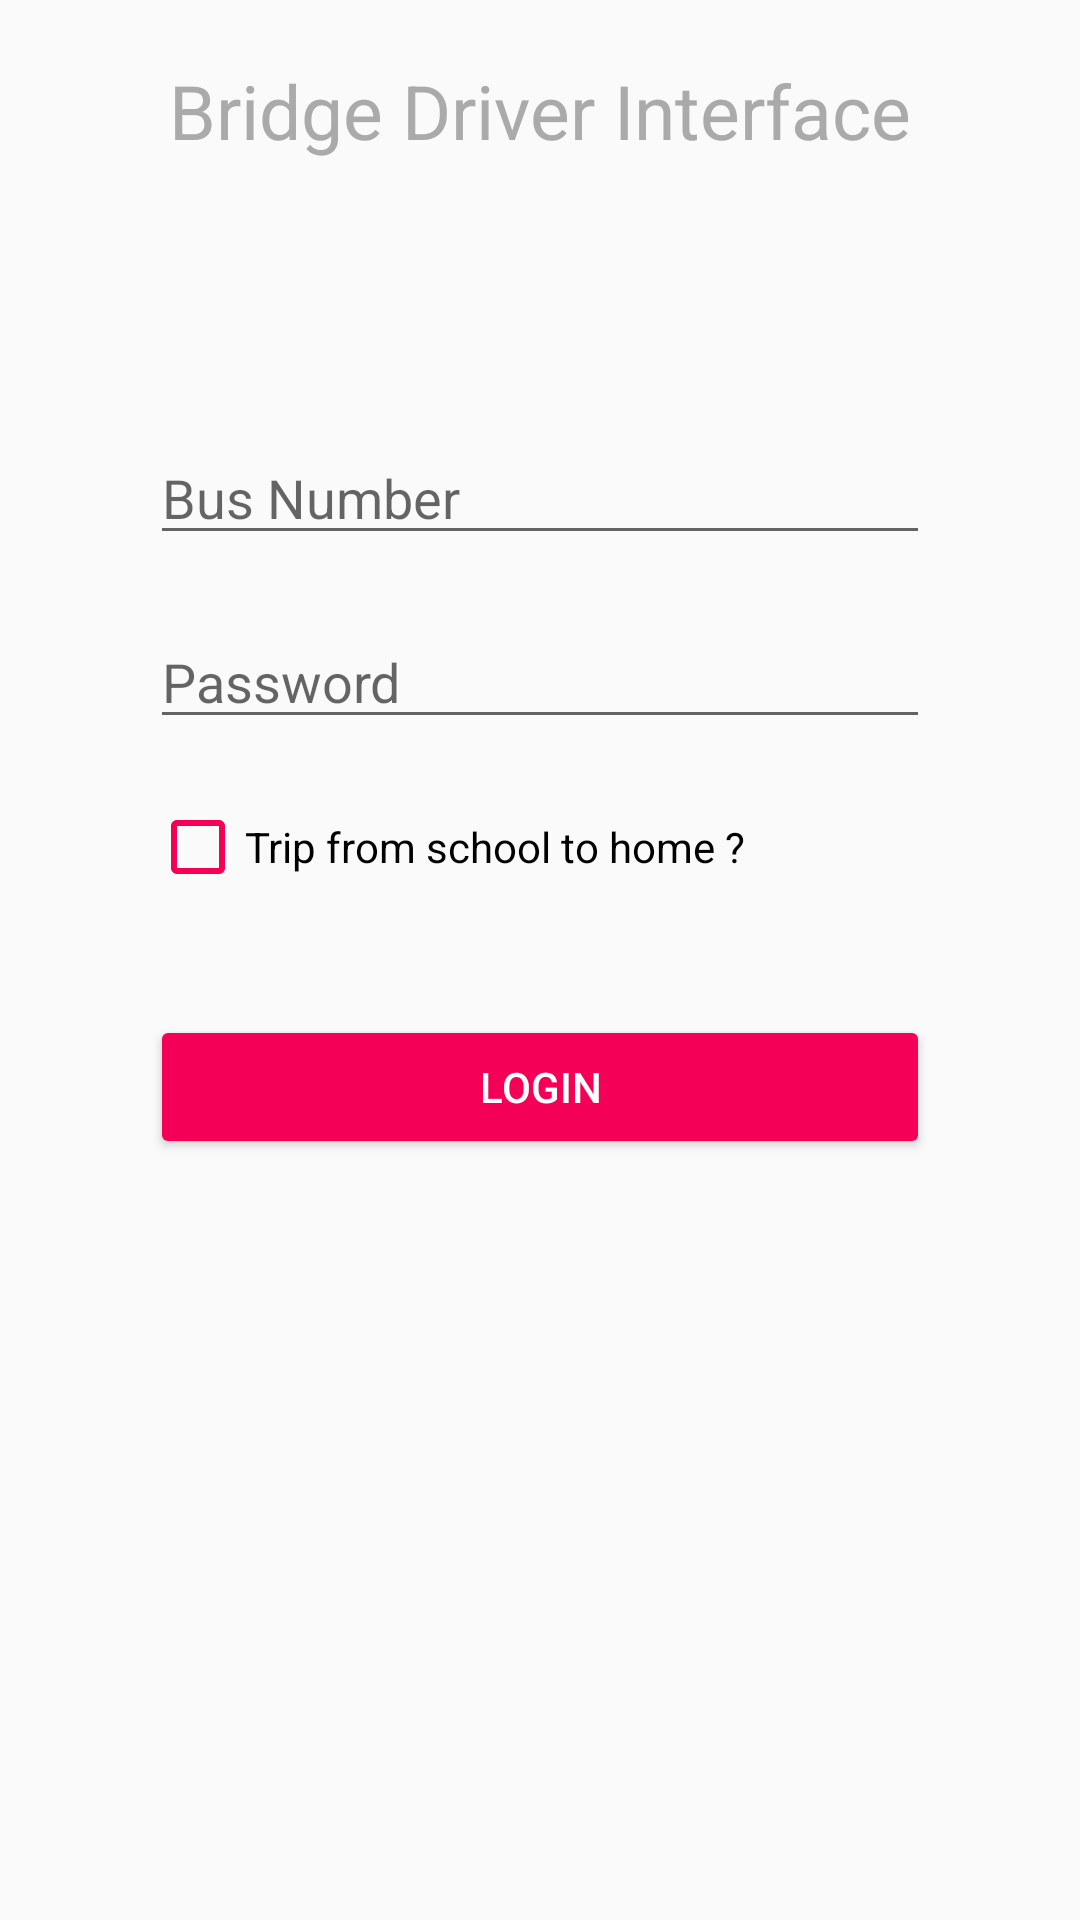

Here is an Android app screen rendered from its layout file. Give the layout XML and the strings, colors and styles it references.
<!-- AndroidManifest.xml: application theme AppTheme -->
<!-- res/layout/activity_login.xml -->
<?xml version="1.0" encoding="utf-8"?>
<LinearLayout xmlns:android="http://schemas.android.com/apk/res/android"
    xmlns:app="http://schemas.android.com/apk/res-auto"
    xmlns:tools="http://schemas.android.com/tools"
    android:layout_width="match_parent"
    android:layout_height="match_parent"
    tools:context=".LoginActivity"
    android:orientation="vertical"
    android:id="@+id/ll">
    <TextView
        android:id="@+id/textView2"
        android:layout_width="match_parent"
        android:layout_height="wrap_content"
        android:gravity="center"
        android:padding="20dp"
        android:text="@string/login_activity_heading"
        android:textColor="#aaaaaa"
        android:textSize="25sp"
        app:layout_constraintBottom_toTopOf="@+id/Busno"
        app:layout_constraintTop_toTopOf="parent"
        tools:layout_editor_absoluteX="16dp" />

    <androidx.constraintlayout.widget.ConstraintLayout
        android:layout_width="match_parent"
        android:layout_height="wrap_content"
        android:padding="50dp">


        <EditText
            android:id="@+id/Busno"
            android:layout_width="match_parent"
            android:layout_height="wrap_content"
            android:hint="@string/edittext_login_hint"
            android:maxLines="1"
            app:layout_constraintBottom_toTopOf="@+id/dpass"
            app:layout_constraintEnd_toEndOf="parent"
            app:layout_constraintHorizontal_bias="0.5"
            app:layout_constraintStart_toStartOf="parent"
            app:layout_constraintTop_toTopOf="parent"
            android:layout_marginTop="20dp"
            android:layout_marginBottom="10dp"/>

        <EditText
            android:id="@+id/dpass"
            android:layout_width="match_parent"
            android:layout_height="wrap_content"
            android:hint="@string/edittext_password_hint"
            android:inputType="textPassword"
            android:maxLines="1"
            app:layout_constraintBottom_toTopOf="@+id/checkSchoolToHome"
            app:layout_constraintEnd_toEndOf="parent"
            app:layout_constraintHorizontal_bias="0.5"
            app:layout_constraintStart_toStartOf="parent"
            app:layout_constraintTop_toBottomOf="@+id/Busno"
            android:layout_marginTop="10dp"
            android:layout_marginBottom="10dp"/>

        <CheckBox
            android:id="@+id/checkSchoolToHome"
            android:layout_width="match_parent"
            android:layout_height="wrap_content"
            android:padding="@dimen/general_layout_padding_all"
            android:text="@string/check_trip"
            android:theme="@style/materialCheckBox"
            app:layout_constraintBottom_toTopOf="@+id/btn_login"
            app:layout_constraintEnd_toEndOf="parent"
            app:layout_constraintHorizontal_bias="0.5"
            app:layout_constraintStart_toStartOf="parent"
            app:layout_constraintTop_toBottomOf="@+id/dpass"
            android:layout_marginTop="10dp"
            android:layout_marginBottom="20dp"/>

        <Button
            android:id="@+id/btn_login"
            android:layout_width="fill_parent"
            android:layout_height="wrap_content"
            android:text="@string/btn_sign_in"
            android:theme="@style/materialButton"
            app:layout_constraintBottom_toBottomOf="parent"
            app:layout_constraintEnd_toEndOf="parent"
            app:layout_constraintHorizontal_bias="0.5"
            app:layout_constraintStart_toStartOf="parent"
            app:layout_constraintTop_toBottomOf="@+id/checkSchoolToHome"
            android:layout_marginTop="20dp"
            android:onClick="doLogin"
            android:layout_marginBottom="20dp"/>

    </androidx.constraintlayout.widget.ConstraintLayout>

</LinearLayout>
<!-- resources referenced by this layout -->
<resources>
  <string name="btn_sign_in">Login</string>
  <string name="check_trip">Trip from school to home ?</string>
  <string name="edittext_login_hint">Bus Number</string>
  <string name="edittext_password_hint">Password</string>
  <string name="login_activity_heading">Bridge Driver Interface</string>
  <style name="materialButton" parent="Theme.AppCompat.Light">
          <item name="colorButtonNormal">@color/colorPrimary</item>
          <item name="colorControlHighlight">@color/colorAccent</item>
          <item name="android:textSize">@dimen/btn_text_size_general</item>
          <item name="android:textColor">@color/btn_common_fg_color</item>
          <item name="background">@drawable/button_ripple</item>
      </style>
  <style name="materialCheckBox" parent="Theme.AppCompat.Light">
          <item name="colorControlNormal">@color/colorPrimary</item>
          <item name="colorControlActivated">@color/colorAccent</item>
      </style>
  <style name="AppTheme" parent="Theme.AppCompat.Light.DarkActionBar">
          
          <item name="colorPrimary">@color/colorPrimary</item>
          <item name="colorPrimaryDark">@color/colorPrimaryDark</item>
          <item name="colorAccent">@color/colorAccent</item>
      </style>
  <color name="colorPrimary">#F50057</color>
  <color name="colorAccent">#FF80AB</color>
  <color name="btn_common_fg_color">#fff</color>
  <color name="colorPrimaryDark">#C51162</color>
</resources>
